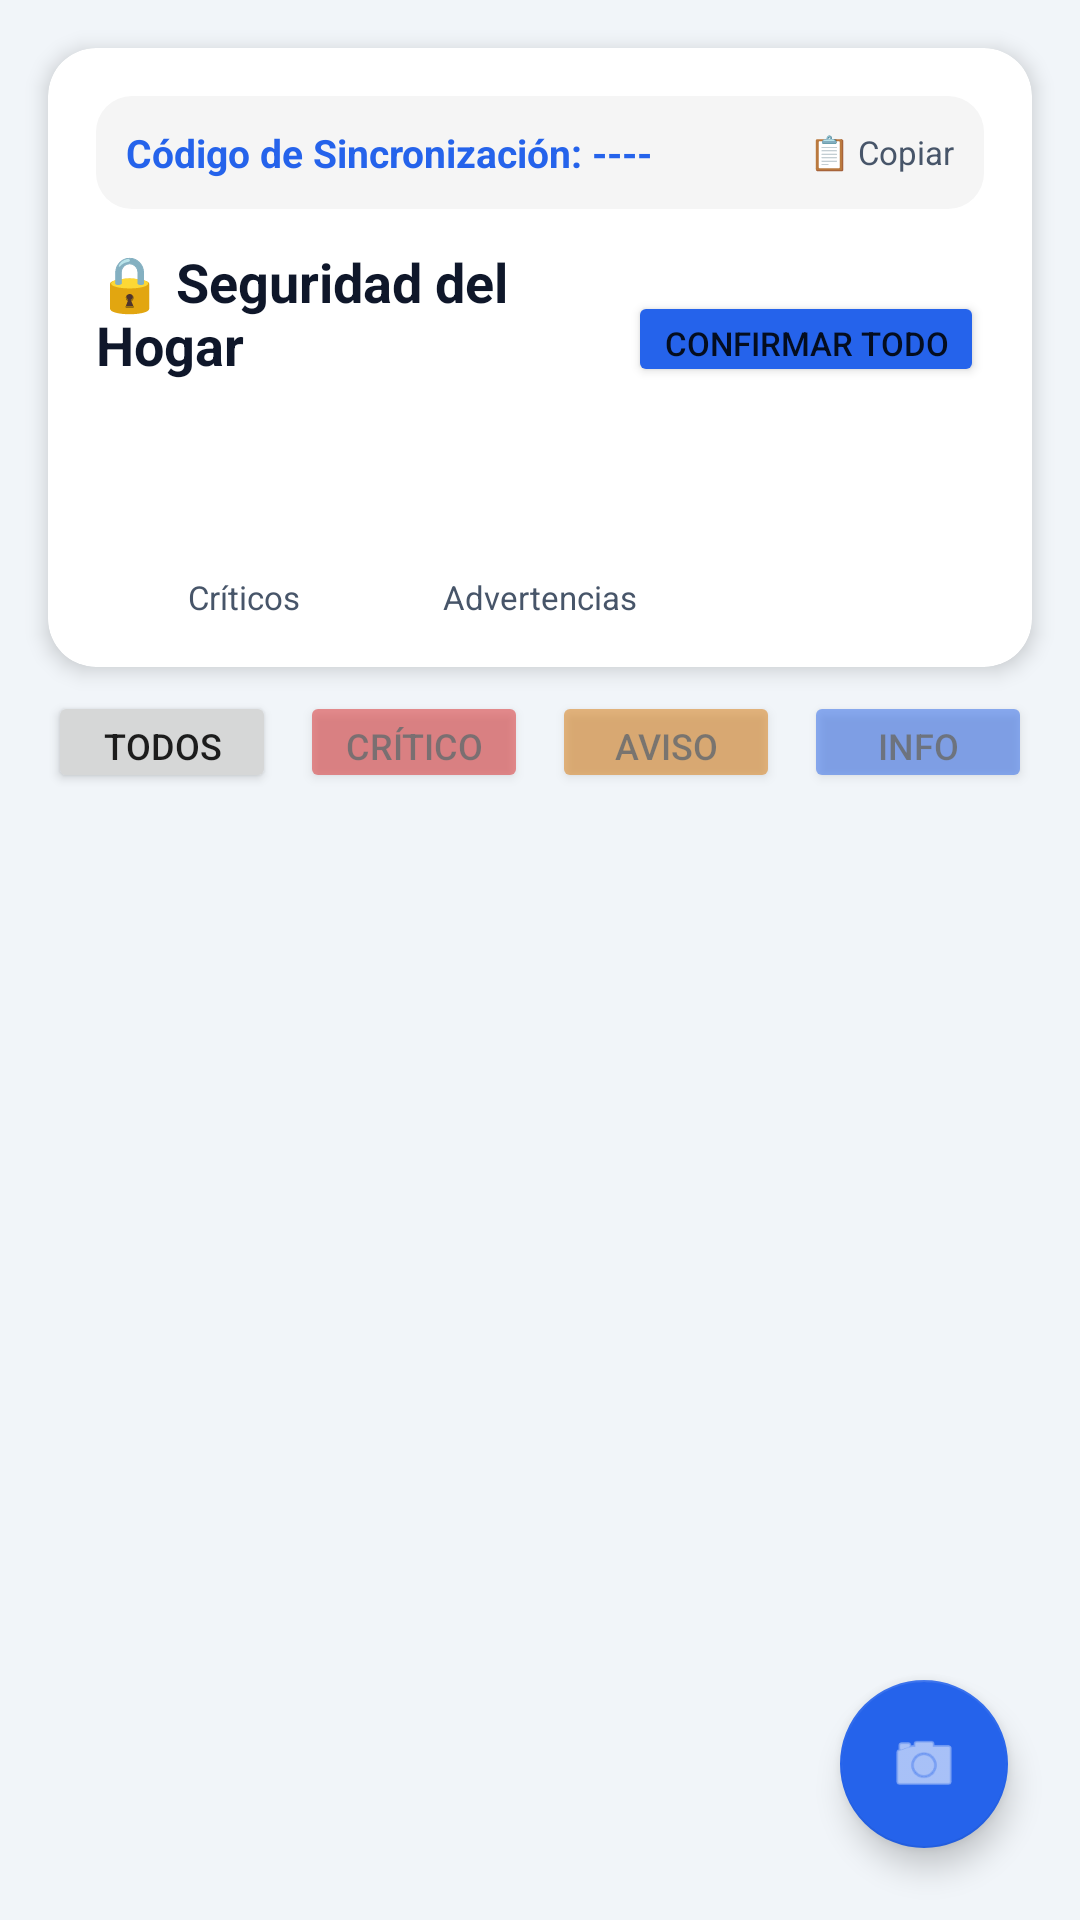

Reconstruct the res/layout file that produces this screen, plus the resources it refers to.
<!-- AndroidManifest.xml: application theme Theme.SmartHome -->
<!-- res/layout/fragment_security.xml -->
<?xml version="1.0" encoding="utf-8"?>
<androidx.constraintlayout.widget.ConstraintLayout xmlns:android="http://schemas.android.com/apk/res/android"
    xmlns:app="http://schemas.android.com/apk/res-auto"
    android:layout_width="match_parent"
    android:layout_height="match_parent"
    android:background="@color/background">

    <androidx.cardview.widget.CardView
        android:id="@+id/card_security_header"
        android:layout_width="match_parent"
        android:layout_height="wrap_content"
        android:layout_margin="16dp"
        app:cardCornerRadius="16dp"
        app:cardElevation="4dp"
        app:cardBackgroundColor="@color/surface"
        app:layout_constraintTop_toTopOf="parent">

        <LinearLayout android:layout_width="match_parent" android:layout_height="wrap_content"
            android:orientation="vertical" android:padding="16dp">

            
            <LinearLayout
                android:id="@+id/layout_admin_id"
                android:layout_width="match_parent"
                android:layout_height="wrap_content"
                android:orientation="horizontal"
                android:gravity="center_vertical"
                android:background="@drawable/bg_chip"
                android:backgroundTint="#f5f5f5"
                android:padding="10dp"
                android:layout_marginBottom="12dp">

                <TextView
                    android:id="@+id/tv_admin_uid_label"
                    android:layout_width="0dp"
                    android:layout_height="wrap_content"
                    android:layout_weight="1"
                    android:text="Código de Sincronización: ----"
                    android:textSize="13sp"
                    android:textStyle="bold"
                    android:textColor="@color/primary" />

                <TextView
                    android:layout_width="wrap_content"
                    android:layout_height="wrap_content"
                    android:text="📋 Copiar"
                    android:textSize="11sp"
                    android:textColor="@color/text_secondary" />
            </LinearLayout>

            <LinearLayout android:layout_width="match_parent" android:layout_height="wrap_content"
                android:orientation="horizontal" android:gravity="center_vertical">
                <LinearLayout android:layout_width="0dp" android:layout_height="wrap_content"
                    android:layout_weight="1" android:orientation="vertical">
                    <TextView android:text="🔒 Seguridad del Hogar"
                        android:textSize="18sp" android:textStyle="bold" android:textColor="@color/text_primary"
                        android:layout_width="wrap_content" android:layout_height="wrap_content" />
                    <TextView android:id="@+id/tv_security_status"
                        android:textSize="13sp" android:textColor="@color/alert_safe"
                        android:textStyle="bold"
                        android:layout_width="wrap_content" android:layout_height="wrap_content" />
                </LinearLayout>

                <Button android:id="@+id/btn_acknowledge_all"
                    android:layout_width="wrap_content" android:layout_height="32dp"
                    android:text="Confirmar Todo" android:textSize="11sp"
                    android:paddingHorizontal="12dp"
                    android:backgroundTint="@color/primary" />
            </LinearLayout>

            <LinearLayout android:layout_width="match_parent" android:layout_height="wrap_content"
                android:orientation="horizontal" android:layout_marginTop="12dp">
                <LinearLayout android:layout_width="0dp" android:layout_height="wrap_content"
                    android:layout_weight="1" android:orientation="vertical" android:gravity="center">
                    <TextView android:id="@+id/tv_critical_count" android:textSize="26sp"
                        android:textStyle="bold" android:textColor="@color/alert_critical"
                        android:layout_width="wrap_content" android:layout_height="wrap_content" />
                    <TextView android:text="Críticos" android:textSize="11sp" android:textColor="@color/text_secondary"
                        android:layout_width="wrap_content" android:layout_height="wrap_content" />
                </LinearLayout>
                <LinearLayout android:layout_width="0dp" android:layout_height="wrap_content"
                    android:layout_weight="1" android:orientation="vertical" android:gravity="center">
                    <TextView android:id="@+id/tv_warning_count" android:textSize="26sp"
                        android:textStyle="bold" android:textColor="@color/alert_warning"
                        android:layout_width="wrap_content" android:layout_height="wrap_content" />
                    <TextView android:text="Advertencias" android:textSize="11sp" android:textColor="@color/text_secondary"
                        android:layout_width="wrap_content" android:layout_height="wrap_content" />
                </LinearLayout>
                <LinearLayout android:layout_width="0dp" android:layout_height="wrap_content"
                    android:layout_weight="1" android:orientation="vertical" android:gravity="center">
                    <TextView android:id="@+id/tv_pending_count" android:textSize="16sp"
                        android:textStyle="bold" android:textColor="@color/primary"
                        android:layout_width="wrap_content" android:layout_height="wrap_content" />
                    <TextView android:id="@+id/tv_total_events" android:textSize="11sp" android:textColor="@color/text_secondary"
                        android:layout_width="wrap_content" android:layout_height="wrap_content" />
                </LinearLayout>
            </LinearLayout>
        </LinearLayout>
    </androidx.cardview.widget.CardView>

    <LinearLayout
        android:id="@+id/filters_layout"
        android:layout_width="match_parent"
        android:layout_height="wrap_content"
        android:orientation="horizontal"
        android:paddingHorizontal="16dp"
        android:layout_marginTop="8dp"
        app:layout_constraintTop_toBottomOf="@id/card_security_header">

        <Button android:id="@+id/btn_all"
            android:layout_width="0dp" android:layout_height="34dp" android:layout_weight="1"
            android:text="Todos" android:textSize="12sp" android:layout_marginEnd="4dp" />
        <Button android:id="@+id/btn_critical"
            android:layout_width="0dp" android:layout_height="34dp" android:layout_weight="1"
            android:text="Crítico" android:textSize="12sp" android:layout_marginHorizontal="4dp"
            android:backgroundTint="@color/alert_critical" android:alpha="0.5" />
        <Button android:id="@+id/btn_warning"
            android:layout_width="0dp" android:layout_height="34dp" android:layout_weight="1"
            android:text="Aviso" android:textSize="12sp" android:layout_marginHorizontal="4dp"
            android:backgroundTint="@color/alert_warning" android:alpha="0.5" />
        <Button android:id="@+id/btn_info"
            android:layout_width="0dp" android:layout_height="34dp" android:layout_weight="1"
            android:text="Info" android:textSize="12sp" android:layout_marginStart="4dp"
            android:backgroundTint="@color/alert_info" android:alpha="0.5" />
    </LinearLayout>

    <androidx.recyclerview.widget.RecyclerView
        android:id="@+id/rv_security_events"
        android:layout_width="match_parent"
        android:layout_height="0dp"
        android:layout_marginTop="8dp"
        android:paddingHorizontal="16dp"
        android:paddingBottom="16dp"
        android:clipToPadding="false"
        app:layout_constraintTop_toBottomOf="@id/filters_layout"
        app:layout_constraintBottom_toBottomOf="parent" />

    <com.google.android.material.floatingactionbutton.FloatingActionButton
        android:id="@+id/btn_scan_qr"
        android:layout_width="wrap_content"
        android:layout_height="wrap_content"
        android:layout_margin="24dp"
        android:src="@android:drawable/ic_menu_camera"
        app:tint="@android:color/white"
        app:backgroundTint="@color/primary"
        app:layout_constraintBottom_toBottomOf="parent"
        app:layout_constraintEnd_toEndOf="parent"
        android:contentDescription="Escanear QR" />

</androidx.constraintlayout.widget.ConstraintLayout>
<!-- resources referenced by this layout -->
<resources>
  <color name="alert_critical">#DC2626</color>
  <color name="alert_info">#2563EB</color>
  <color name="alert_safe">#16A34A</color>
  <color name="alert_warning">#D97706</color>
  <color name="background">#F1F5F9</color>
  <color name="primary">#2563EB</color>
  <color name="surface">#FFFFFF</color>
  <color name="text_primary">#0F172A</color>
  <color name="text_secondary">#475569</color>
  <!-- drawable bg_chip (drawable) -->
  <?xml version="1.0" encoding="utf-8"?>
  <shape xmlns:android="http://schemas.android.com/apk/res/android" android:shape="rectangle">
      <corners android:radius="12dp"/>
      <solid android:color="#DBEAFE"/>
  </shape>
  <style name="Theme.SmartHome" parent="Theme.MaterialComponents.DayNight.NoActionBar">
          <item name="colorPrimary">@color/primary</item>
          <item name="colorPrimaryVariant">@color/primary_dark</item>
          <item name="colorOnPrimary">@android:color/white</item>
          <item name="colorSecondary">@color/accent</item>
          <item name="colorOnSecondary">@android:color/black</item>
          <item name="android:colorBackground">@color/background</item>
          <item name="android:statusBarColor">@color/background</item>
          <item name="android:windowLightStatusBar">true</item>
          <item name="android:navigationBarColor">@color/surface</item>
      </style>
  <color name="primary_dark">#1E40AF</color>
  <color name="accent">#F59E0B</color>
</resources>
